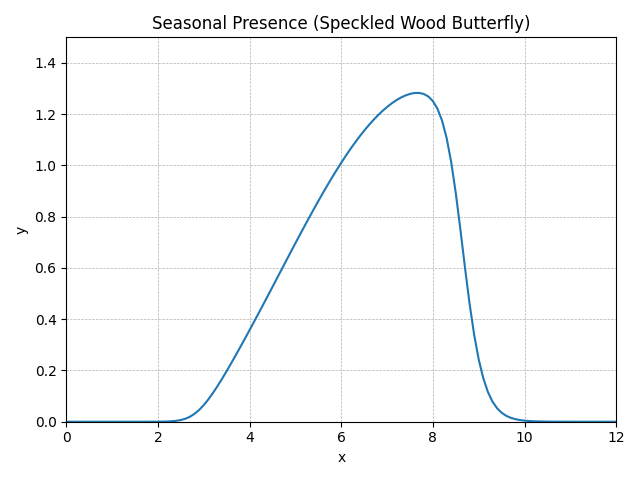

The data file committed next to this chart (first rows):
method, step, t, y, step_size, difference, tolerance
RungeKutta4, 0, 0.0, 0, 0.1, 0, 0.01
RungeKutta4, 1, 0.1, 2.55153E-8, 0.1, 0, 0.01
RungeKutta4, 2, 0.2, 5.21471E-8, 0.1, 0, 0.01
RungeKutta4, 3, 0.3, 8.28291E-8, 0.1, 0, 0.01
RungeKutta4, 4, 0.4, 1.19913E-7, 0.1, 0, 0.01
RungeKutta4, 5, 0.5, 1.64972E-7, 0.1, 0, 0.01
RungeKutta4, 6, 0.6, 2.18209E-7, 0.1, 0, 0.01
RungeKutta4, 7, 0.7, 2.77457E-7, 0.1, 0, 0.01
RungeKutta4, 8, 0.8, 3.36669E-7, 0.1, 0, 0.01
RungeKutta4, 9, 0.9, 3.84308E-7, 0.1, 0, 0.01
RungeKutta4, 10, 1.0, 4.02812E-7, 0.1, 0, 0.01
RungeKutta4, 11, 1.1, 3.72016E-7, 0.1, 0, 0.01
RungeKutta4, 12, 1.2, 2.84561E-7, 0.1, 0, 0.01
RungeKutta4, 13, 1.3, 1.89420E-7, 0.1, 0, 0.01
RungeKutta4, 14, 1.4, 2.97389E-7, 0.1, 0, 0.01
RungeKutta4, 15, 1.5, 0.000001228, 0.1, 0, 0.01
RungeKutta4, 16, 1.6, 0.000004526, 0.1, 0, 0.01
RungeKutta4, 17, 1.7, 0.00001375, 0.1, 0, 0.01
RungeKutta4, 18, 1.8, 0.00003664, 0.1, 0, 0.01
RungeKutta4, 19, 1.9, 0.00008932, 0.1, 0, 0.01
RungeKutta4, 20, 2.0, 0.0002042, 0.1, 0, 0.01
RungeKutta4, 21, 2.1, 0.0004443, 0.1, 0, 0.01
RungeKutta4, 22, 2.2, 0.0009271, 0.1, 0, 0.01
RungeKutta4, 23, 2.3, 0.001862, 0.1, 0, 0.01
RungeKutta4, 24, 2.4, 0.003596, 0.1, 0, 0.01
RungeKutta4, 25, 2.5, 0.006659, 0.1, 0, 0.01
RungeKutta4, 26, 2.6, 0.01175, 0.1, 0, 0.01
RungeKutta4, 27, 2.7, 0.01964, 0.1, 0, 0.01
RungeKutta4, 28, 2.8, 0.031, 0.1, 0, 0.01
RungeKutta4, 29, 2.9, 0.04613, 0.1, 0, 0.01
RungeKutta4, 30, 3.0, 0.06498, 0.1, 0, 0.01
RungeKutta4, 31, 3.1, 0.08715, 0.1, 0, 0.01
RungeKutta4, 32, 3.2, 0.1121, 0.1, 0, 0.01
RungeKutta4, 33, 3.3, 0.1391, 0.1, 0, 0.01
RungeKutta4, 34, 3.4, 0.1678, 0.1, 0, 0.01
RungeKutta4, 35, 3.5, 0.1978, 0.1, 0, 0.01
RungeKutta4, 36, 3.6, 0.2286, 0.1, 0, 0.01
RungeKutta4, 37, 3.7, 0.2602, 0.1, 0, 0.01
RungeKutta4, 38, 3.8, 0.2922, 0.1, 0, 0.01
RungeKutta4, 39, 3.9, 0.3248, 0.1, 0, 0.01
RungeKutta4, 40, 4.0, 0.3577, 0.1, 0, 0.01
RungeKutta4, 41, 4.1, 0.3909, 0.1, 0, 0.01
RungeKutta4, 42, 4.2, 0.4244, 0.1, 0, 0.01
RungeKutta4, 43, 4.3, 0.4582, 0.1, 0, 0.01
RungeKutta4, 44, 4.4, 0.4921, 0.1, 0, 0.01
RungeKutta4, 45, 4.5, 0.5262, 0.1, 0, 0.01
RungeKutta4, 46, 4.6, 0.5603, 0.1, 0, 0.01
RungeKutta4, 47, 4.7, 0.5945, 0.1, 0, 0.01
RungeKutta4, 48, 4.8, 0.6286, 0.1, 0, 0.01
RungeKutta4, 49, 4.9, 0.6627, 0.1, 0, 0.01
RungeKutta4, 50, 5.0, 0.6965, 0.1, 0, 0.01
RungeKutta4, 51, 5.1, 0.7302, 0.1, 0, 0.01
RungeKutta4, 52, 5.2, 0.7636, 0.1, 0, 0.01
RungeKutta4, 53, 5.3, 0.7965, 0.1, 0, 0.01
RungeKutta4, 54, 5.4, 0.8291, 0.1, 0, 0.01
RungeKutta4, 55, 5.5, 0.8611, 0.1, 0, 0.01
RungeKutta4, 56, 5.6, 0.8925, 0.1, 0, 0.01
RungeKutta4, 57, 5.7, 0.9232, 0.1, 0, 0.01
RungeKutta4, 58, 5.8, 0.9532, 0.1, 0, 0.01
RungeKutta4, 59, 5.9, 0.9823, 0.1, 0, 0.01
... 62 more rows
